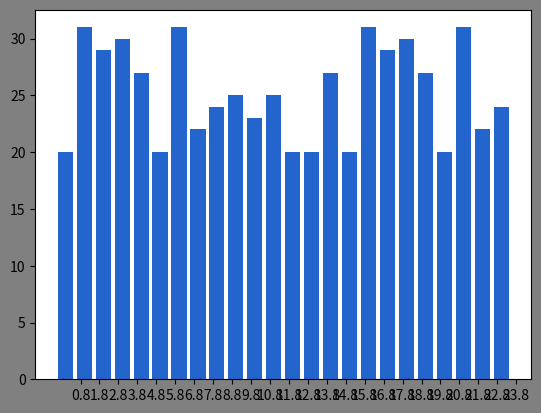

Here is the Python script that generated this plot: (Note: this script raises an exception after producing the figure.)


import numpy as np
import matplotlib.pyplot as plt

N = 24
men_means = (20, 31, 29, 30, 27, 20, 31, 22, 24, 25, 23, 25, 20, 20, 27, 20, 31, 29, 30, 27, 20, 31, 22, 24)


ind = np.arange(N)  # the x locations for the groups
width = 0.8       # the width of the bars

fig, ax = plt.subplots()
fig.patch.set_facecolor('grey')
rects1 = ax.bar(ind, men_means, width, color='#2464CD')

women_means = [x-10 for x in (20, 31, 29, 30, 27, 20, 31, 22, 24, 25, 23, 25, 20, 20, 27, 20, 31, 29, 30, 27, 20, 31, 22, 24)]

# rects2 = ax.bar(ind + width, women_means, width, color='#F8EF3E')

# add some text for labels, title and axes ticks
# ax.set_ylabel('Scores')
# ax.set_title('Scores by group and gender')
ax.set_xticks(ind + width)
ax.set_xticklabels(('G1', 'G2', 'G3', 'G4', 'G5'))

# ax.legend((rects1[0], rects2[0]), ('visitor', 'school'))


def autolabel(rects):
    """
    Attach a text label above each bar displaying its height
    """
    for rect in rects:
        height = rect.get_height()
        ax.text(rect.get_x() + rect.get_width()/2., 1.01*height,
                '%d' % int(height),
                ha='center', va='bottom')

autolabel(rects1)
# autolabel(rects2)
# ax.set_facecolor('#E1E1E1')

plt.show()